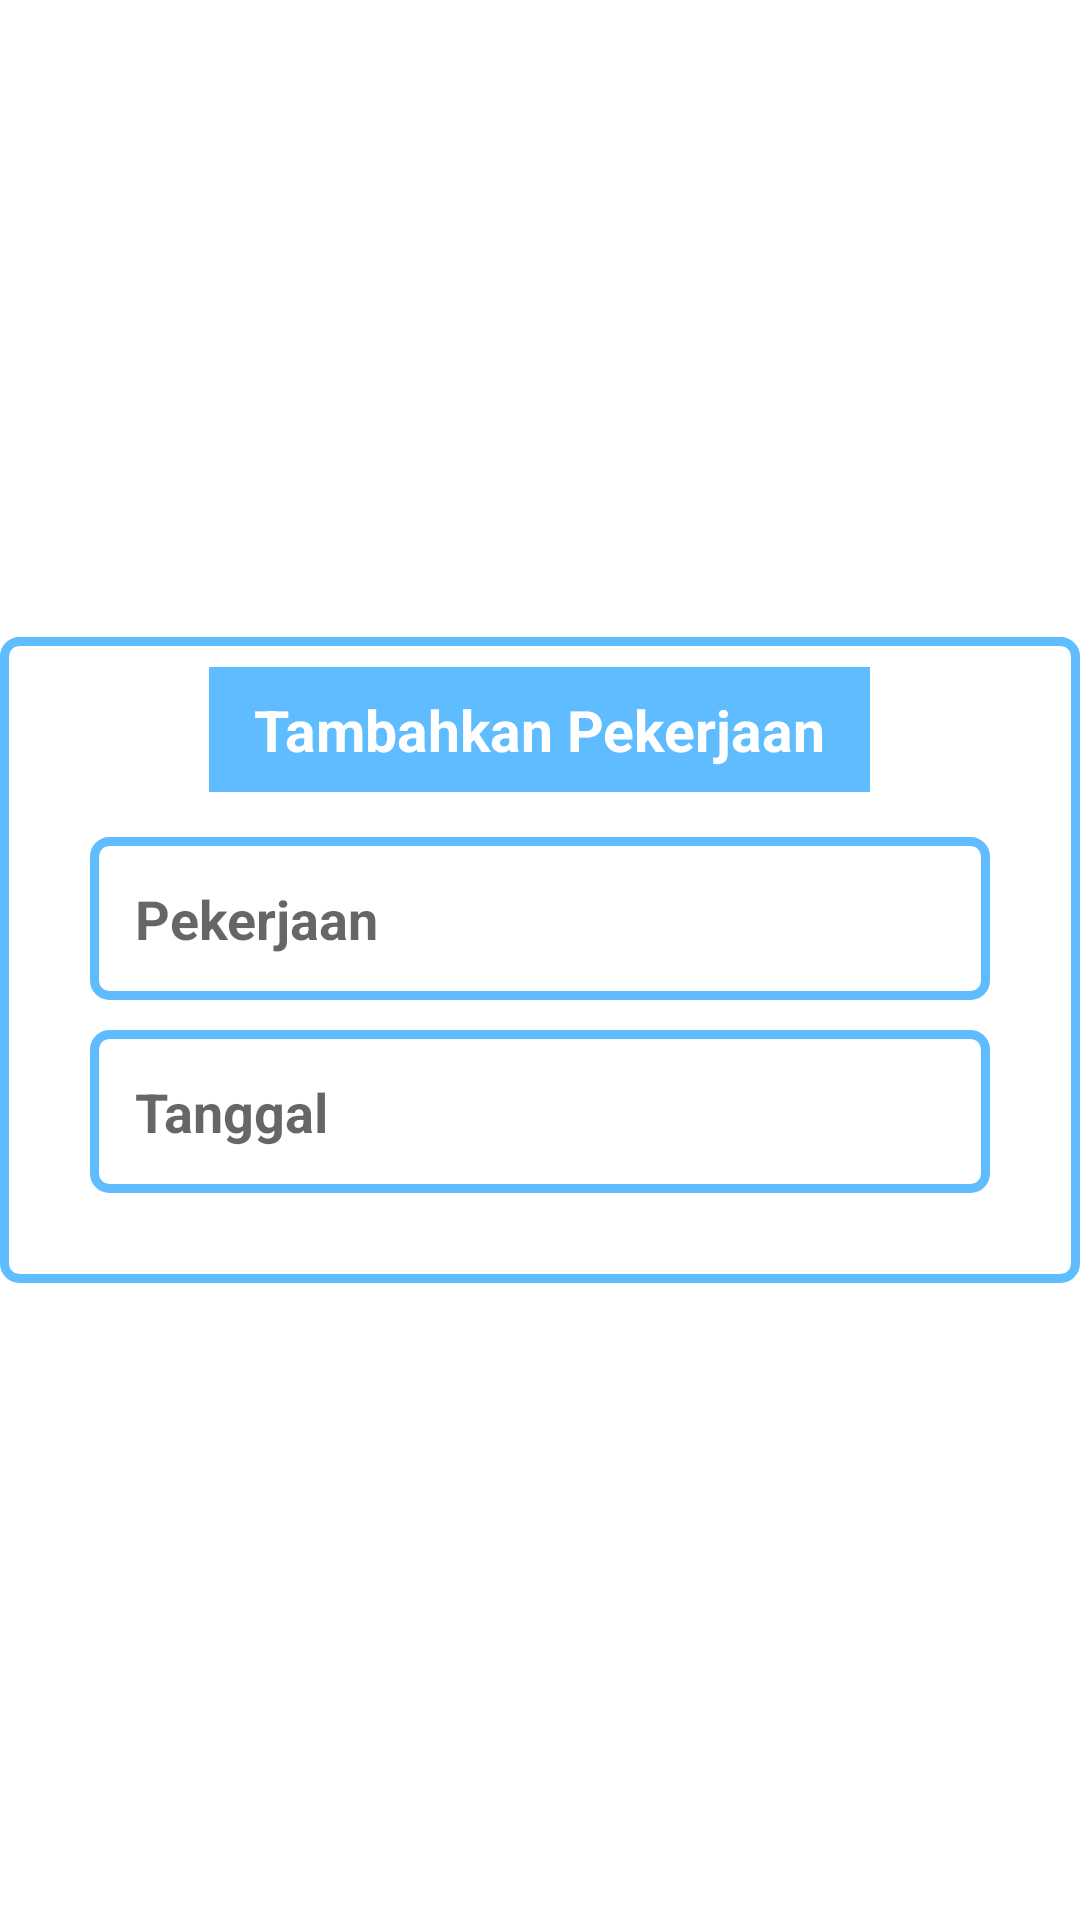

Reconstruct the res/layout file that produces this screen, plus the resources it refers to.
<!-- AndroidManifest.xml: application theme Theme.TrackGoals -->
<!-- res/layout/add_item.xml -->
<?xml version="1.0" encoding="utf-8"?>
<LinearLayout
    xmlns:android="http://schemas.android.com/apk/res/android"
    android:layout_width="match_parent"
    android:layout_height="match_parent"
    android:orientation="vertical"
    android:gravity="center"
    android:layout_margin="15dp">
    
    <LinearLayout
        android:orientation="vertical"
        android:paddingBottom="15dp"
        android:paddingLeft="15dp"
        android:paddingRight="15dp"
        android:paddingTop="10dp"
        android:layout_width="match_parent"
        android:layout_height="wrap_content"
        android:background="@drawable/shape_background">
        <TextView
            android:text="Tambahkan Pekerjaan"
            android:textStyle="bold"
            android:textSize="19sp"
            android:textColor="@color/white"
            android:background="@color/blue"
            android:paddingLeft="15dp"
            android:paddingRight="15dp"
            android:paddingBottom="8dp"
            android:paddingTop="8dp"
            android:gravity="center"
            android:layout_gravity="center"
            android:layout_width="wrap_content"
            android:layout_height="wrap_content"/>
        <EditText
            android:id="@+id/mPekerjaan"
            android:hint="Pekerjaan"
            android:padding="15dp"
            android:background="@drawable/shape_background"
            android:inputType="text"
            android:textColor="@color/blue"
            android:textSize="18sp"
            android:textStyle="bold"
            android:layout_marginLeft="15dp"
            android:layout_marginTop="15dp"
            android:layout_marginRight="15dp"
            android:layout_marginBottom="5dp"
            android:layout_width="match_parent"
            android:layout_height="wrap_content"/>
        <EditText
            android:id="@+id/mTanggal"
            android:hint="Tanggal"
            android:padding="15dp"
            android:background="@drawable/shape_background"
            android:inputType="date"
            android:textColor="@color/blue"
            android:textSize="18sp"
            android:textStyle="bold"
            android:layout_marginLeft="15dp"
            android:layout_marginRight="15dp"
            android:layout_marginBottom="15dp"
            android:layout_marginTop="5dp"
            android:layout_width="match_parent"
            android:layout_height="wrap_content"/>


    </LinearLayout>

</LinearLayout>
<!-- resources referenced by this layout -->
<resources>
  <color name="blue">#5FBDFF</color>
  <color name="white">#FFFFFFFF</color>
  <!-- drawable shape_background (drawable) -->
  <?xml version="1.0" encoding="utf-8"?>
  <shape
      android:shape="rectangle"
      xmlns:android="http://schemas.android.com/apk/res/android">
      <solid android:color="@color/white"/>
          <stroke android:color="@color/blue" android:width="3dp"/>
              <corners android:radius="5dp"/>
  </shape>
  <style name="Theme.TrackGoals" parent="Base.Theme.TrackGoals" />
  <style name="Base.Theme.TrackGoals" parent="Theme.MaterialComponents.Light.NoActionBar">
          
          <item name="colorPrimary">@color/purple_500</item>
          <item name="colorPrimaryVariant">@color/purple_700</item>
          <item name="colorOnPrimary">@color/white</item>
          
          <item name="colorSecondary">@color/teal_200</item>
          <item name="colorSecondaryVariant">@color/teal_700</item>
          <item name="colorOnSecondary">@color/black</item>
          
          <item name="android:statusBarColor">?attr/colorPrimaryVariant</item>
          
      </style>
  <color name="purple_500">#FF6200EE</color>
  <color name="purple_700">#FF3700B3</color>
  <color name="teal_200">#5FBDFF</color>
  <color name="teal_700">#FF018786</color>
  <color name="black">#FF000000</color>
</resources>
